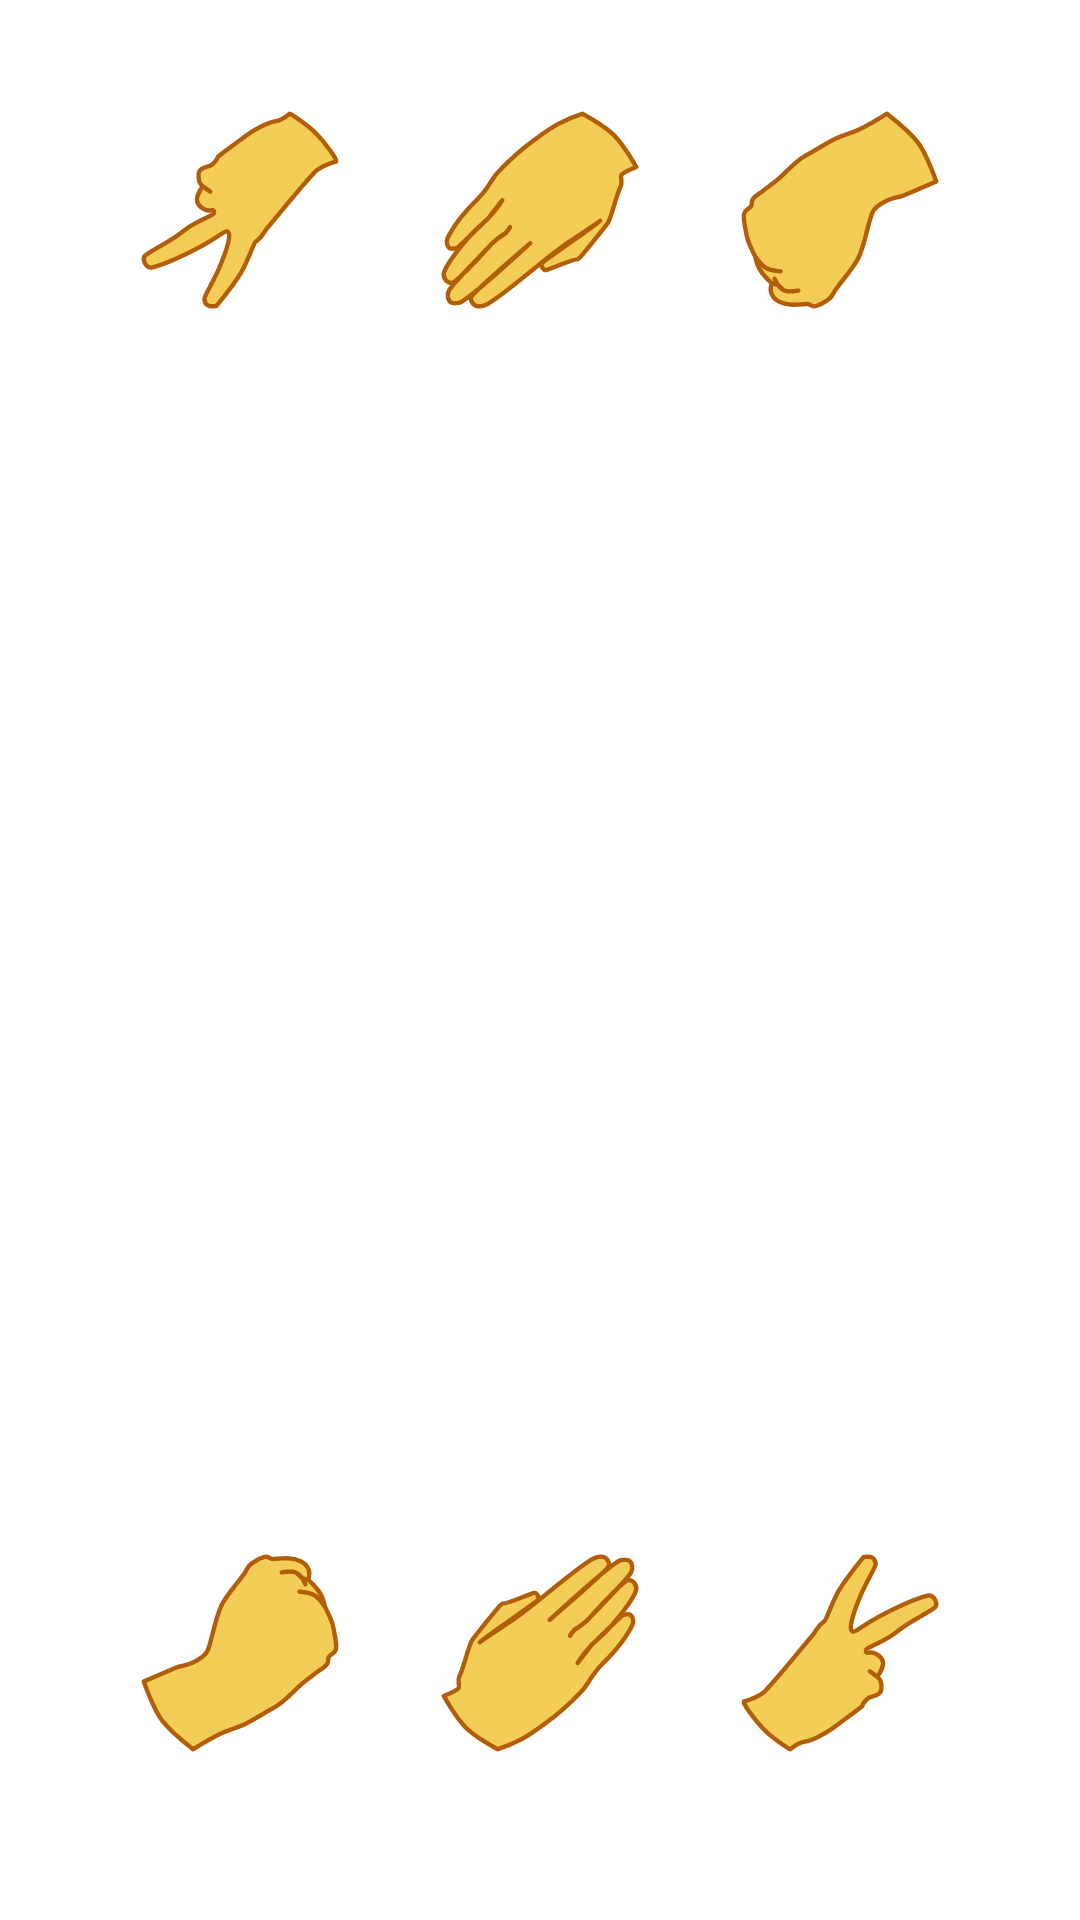

Layout XML and referenced resources for this Android screen:
<!-- AndroidManifest.xml: application theme Theme.FullScreen -->
<!-- res/layout/computer_vs_computer.xml -->
<?xml version="1.0" encoding="utf-8"?>
<androidx.constraintlayout.widget.ConstraintLayout xmlns:android="http://schemas.android.com/apk/res/android"
    android:layout_width="match_parent"
    android:layout_height="match_parent"
    xmlns:app="http://schemas.android.com/apk/res-auto"
    xmlns:tools="http://schemas.android.com/tools">

    <RelativeLayout
        android:layout_width="match_parent"
        android:layout_height="match_parent"
        app:layout_constraintBottom_toBottomOf="parent"
        app:layout_constraintLeft_toLeftOf="parent"
        app:layout_constraintRight_toRightOf="parent"
        app:layout_constraintTop_toTopOf="parent">

        <LinearLayout
            android:visibility="invisible"
            android:id="@+id/ll_play_invite"
            android:layout_width="match_parent"
            android:layout_height="wrap_content"
            android:layout_alignParentTop="true"
            android:orientation="horizontal"
            android:rotation="180"
            android:padding="10dp"
            android:showDividers="middle"
            android:divider="@drawable/empty_divider"
            android:background="@color/colorPrimaryDark">
            
        </LinearLayout>

        <LinearLayout
            android:layout_width="match_parent"
            android:layout_height="wrap_content"
            android:layout_below="@+id/ll_play_invite"
            android:rotation="180"
            android:paddingTop="15dp"
            android:paddingBottom="15dp"
            android:showDividers="middle"
            android:divider="@drawable/empty_divider_hand"
            android:gravity="center_horizontal"
            android:orientation="horizontal">

            <ImageButton
                android:id="@+id/choose_rock2"
                android:layout_width="70dp"
                android:layout_height="70dp"
                android:scaleType="fitCenter"
                android:adjustViewBounds="true"
                android:background="@null"
                android:src="@drawable/ic_rock"/>

            <ImageButton
                android:id="@+id/choose_paper2"
                android:layout_width="70dp"
                android:layout_height="70dp"
                android:scaleType="fitCenter"
                android:adjustViewBounds="true"
                android:background="@null"
                android:src="@drawable/ic_paper"/>

            <ImageButton
                android:id="@+id/choose_scissors2"
                android:layout_width="70dp"
                android:layout_height="70dp"
                android:scaleType="fitCenter"
                android:adjustViewBounds="true"
                android:background="@null"
                android:src="@drawable/ic_scissors"/>

        </LinearLayout>

        <LinearLayout
            android:layout_width="match_parent"
            android:layout_height="wrap_content"
            android:layout_centerInParent="true"
            android:gravity="center_horizontal|center_vertical"
            android:orientation="vertical">

            <ImageView
                android:visibility="gone"
                android:id="@+id/tv_hand_other"
                android:layout_width="70dp"
                android:layout_height="70dp"/>

            <TextView
                android:id="@+id/tv_timer"
                android:layout_width="wrap_content"
                android:layout_height="wrap_content"
                android:textSize="30sp"
                android:textStyle="bold"/>

            <ImageView
                android:visibility="gone"
                android:id="@+id/tv_hand_human"
                android:layout_width="70dp"
                android:layout_height="70dp"/>

        </LinearLayout>

        <LinearLayout
            android:layout_width="match_parent"
            android:layout_height="wrap_content"
            android:layout_above="@+id/ll_play_default"
            android:paddingTop="15dp"
            android:paddingBottom="15dp"
            android:showDividers="middle"
            android:divider="@drawable/empty_divider_hand"
            android:gravity="center_horizontal"
            android:orientation="horizontal">

            <ImageButton
                android:id="@+id/choose_rock"
                android:layout_width="70dp"
                android:layout_height="70dp"
                android:scaleType="fitCenter"
                android:adjustViewBounds="true"
                android:background="@null"
                android:src="@drawable/ic_rock"/>

            <ImageButton
                android:id="@+id/choose_paper"
                android:layout_width="70dp"
                android:layout_height="70dp"
                android:scaleType="fitCenter"
                android:adjustViewBounds="true"
                android:background="@null"
                android:src="@drawable/ic_paper"/>

            <ImageButton
                android:id="@+id/choose_scissors"
                android:layout_width="70dp"
                android:layout_height="70dp"
                android:scaleType="fitCenter"
                android:adjustViewBounds="true"
                android:background="@null"
                android:src="@drawable/ic_scissors"/>

        </LinearLayout>

        <LinearLayout
            android:visibility="invisible"
            android:id="@+id/ll_play_default"
            android:layout_width="match_parent"
            android:layout_height="wrap_content"
            android:layout_alignParentBottom="true"
            android:showDividers="middle"
            android:divider="@drawable/empty_divider"
            android:orientation="horizontal"
            android:padding="10dp"
            android:background="@color/gray500">
            <TextView
                android:id="@+id/tv_name_default"
                android:layout_width="wrap_content"
                android:layout_height="wrap_content"
                android:text="coucou 2"
                android:textColor="@color/white"/>

            <TextView
                android:id="@+id/tv_sw_default"
                android:layout_width="wrap_content"
                android:layout_height="wrap_content"
                android:text="Win : 0"
                android:textColor="@color/white"/>

            <TextView
                android:id="@+id/tv_sl_default"
                android:layout_width="wrap_content"
                android:layout_height="wrap_content"
                android:text="Loss : 0"
                android:textColor="@color/white"/>
        </LinearLayout>


    </RelativeLayout>

</androidx.constraintlayout.widget.ConstraintLayout>
<!-- resources referenced by this layout -->
<resources>
  <color name="colorPrimaryDark">#f4cd56</color>
  <color name="gray500">#9E9E9E</color>
  <color name="white">#FFF</color>
  <!-- drawable empty_divider (drawable) -->
  <?xml version="1.0" encoding="utf-8"?>
  <shape xmlns:android="http://schemas.android.com/apk/res/android">
      <size android:width="10dp" android:height="0dp"/>
  </shape>
  <!-- drawable empty_divider_hand (drawable) -->
  <?xml version="1.0" encoding="utf-8"?>
  <shape xmlns:android="http://schemas.android.com/apk/res/android">
      <size android:width="30dp" android:height="0dp"/>
  </shape>
  <!-- drawable ic_scissors (drawable) -->
  <vector android:height="24dp" android:viewportHeight="48"
      android:viewportWidth="48" android:width="24dp" xmlns:android="http://schemas.android.com/apk/res/android">
      <path android:fillColor="#F4CD56"
          android:pathData="M2.05,35.058C2.406,35.019 5.708,33.96 6.909,32.669C10.602,28.704 14.253,24.017 17.926,19.694C18.791,18.674 18.528,18.13 20.523,16.633C20.824,16.407 22.412,11.945 23.709,9.763C25.326,7.037 29.39,2.072 29.39,2.072C29.39,2.072 30.665,1.88 31.215,2.121C31.981,2.462 32.105,3.131 32.138,3.696C32.178,4.373 30.121,7.531 28.74,10.772C27.278,14.204 26.673,16.034 26.488,17.703C26.435,18.208 26.534,19.012 27.011,19.143C27.494,19.277 29.255,17.65 32.601,15.857C37.325,13.325 40.473,11.787 43.981,10.887C44.47,10.762 45.046,10.905 45.421,11.345C45.905,11.91 46.285,13.079 45.712,13.566C44.569,14.54 40.741,16.463 38.399,18.104C37.319,18.861 36.382,19.694 35.211,20.394C32.663,21.919 30.166,22.838 30.027,23.119C29.785,23.61 29.927,24.113 30.619,23.927C31.715,23.629 33.379,24.611 33.787,25.867C34.177,27.07 32.541,29.467 32.541,29.467L30.81,28.198C30.81,28.198 33.119,29.704 33.302,30.462C33.484,31.224 33.606,32.649 33.01,33.198C32.583,33.593 31.421,33.953 30.95,34.074C30.209,34.263 28.975,35.863 29.174,35.999C29.289,36.13 24.77,39.381 22.559,41.036C20.801,42.353 17.593,44.078 15.905,44.279C14.494,44.445 12.682,45.991 12.682,45.991C12.598,46.17 8.534,43.489 6.517,41.391C4.728,39.527 1.567,35.41 2.05,35.058Z"
          android:strokeColor="#B25D08" android:strokeLineCap="round"
          android:strokeLineJoin="round" android:strokeWidth="1"/>
  </vector>
  <style name="Theme.FullScreen" parent="Theme.AppCompat.Light">
          <item name="android:windowBackground">@color/white</item>
          <item name="android:windowContentOverlay">@null</item>
          <item name="android:windowNoTitle">true</item>
          <item name="android:windowIsFloating">false</item>
          <item name="android:backgroundDimEnabled">false</item>
          <item name="android:windowDisablePreview">true</item>
          <item name="windowNoTitle">true</item>
  
          <item name="android:textColor">@color/black</item>
  
          <item name="android:windowFullscreen">true</item>
      </style>
  <color name="black">#000</color>
</resources>
